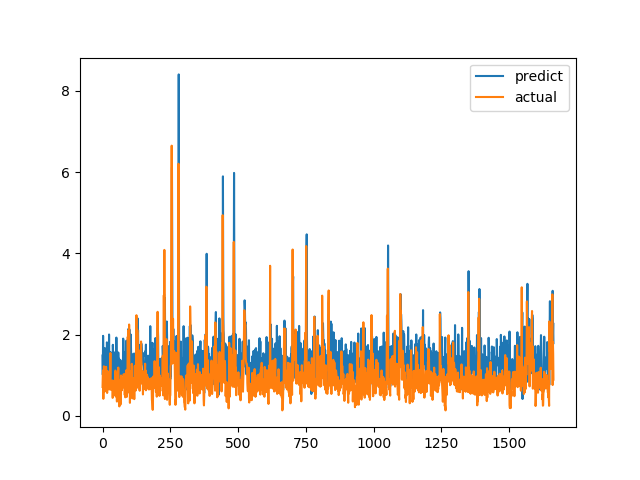

Values plotted in this chart, from the file beside it:
predict, actual
1.484, 0.7094
1.011, 1.015
1.969, 1.116
1.348, 0.4183
1.117, 1.002
1.243, 1.219
0.9849, 1.143
1.258, 0.6528
1.663, 0.6747
0.8717, 0.601
1.296, 0.6695
1.651, 0.6538
1.059, 0.7814
1.096, 1.206
0.7691, 0.8469
1.16, 0.8286
1.808, 0.6482
1.759, 0.5624
1.003, 0.7183
1.319, 1.1
1.038, 0.9542
1.101, 0.729
1.019, 0.6694
0.8224, 0.8631
2.002, 0.6465
1.023, 0.8223
1.399, 0.9236
1.399, 0.8301
1.341, 1.067
1.572, 1.546
1.366, 0.6827
1.22, 0.6386
1.421, 0.6464
0.8526, 0.6881
0.8769, 0.7274
1.101, 0.65
1.139, 0.8694
0.9808, 0.4409
1.748, 0.4519
1.505, 0.7575
1.161, 0.4952
1.149, 0.6851
1.556, 0.7244
0.7918, 0.8654
1.244, 0.74
1.19, 0.8071
1.239, 0.8204
1.563, 1.114
1.147, 1.109
1.105, 0.4751
0.8266, 1.039
1.926, 0.9458
1.191, 0.7878
0.9457, 0.3505
0.9909, 0.9368
1.404, 0.9868
1.159, 0.647
0.9339, 1.03
1.559, 1.187
1.243, 0.9329
... 1,604 more rows
